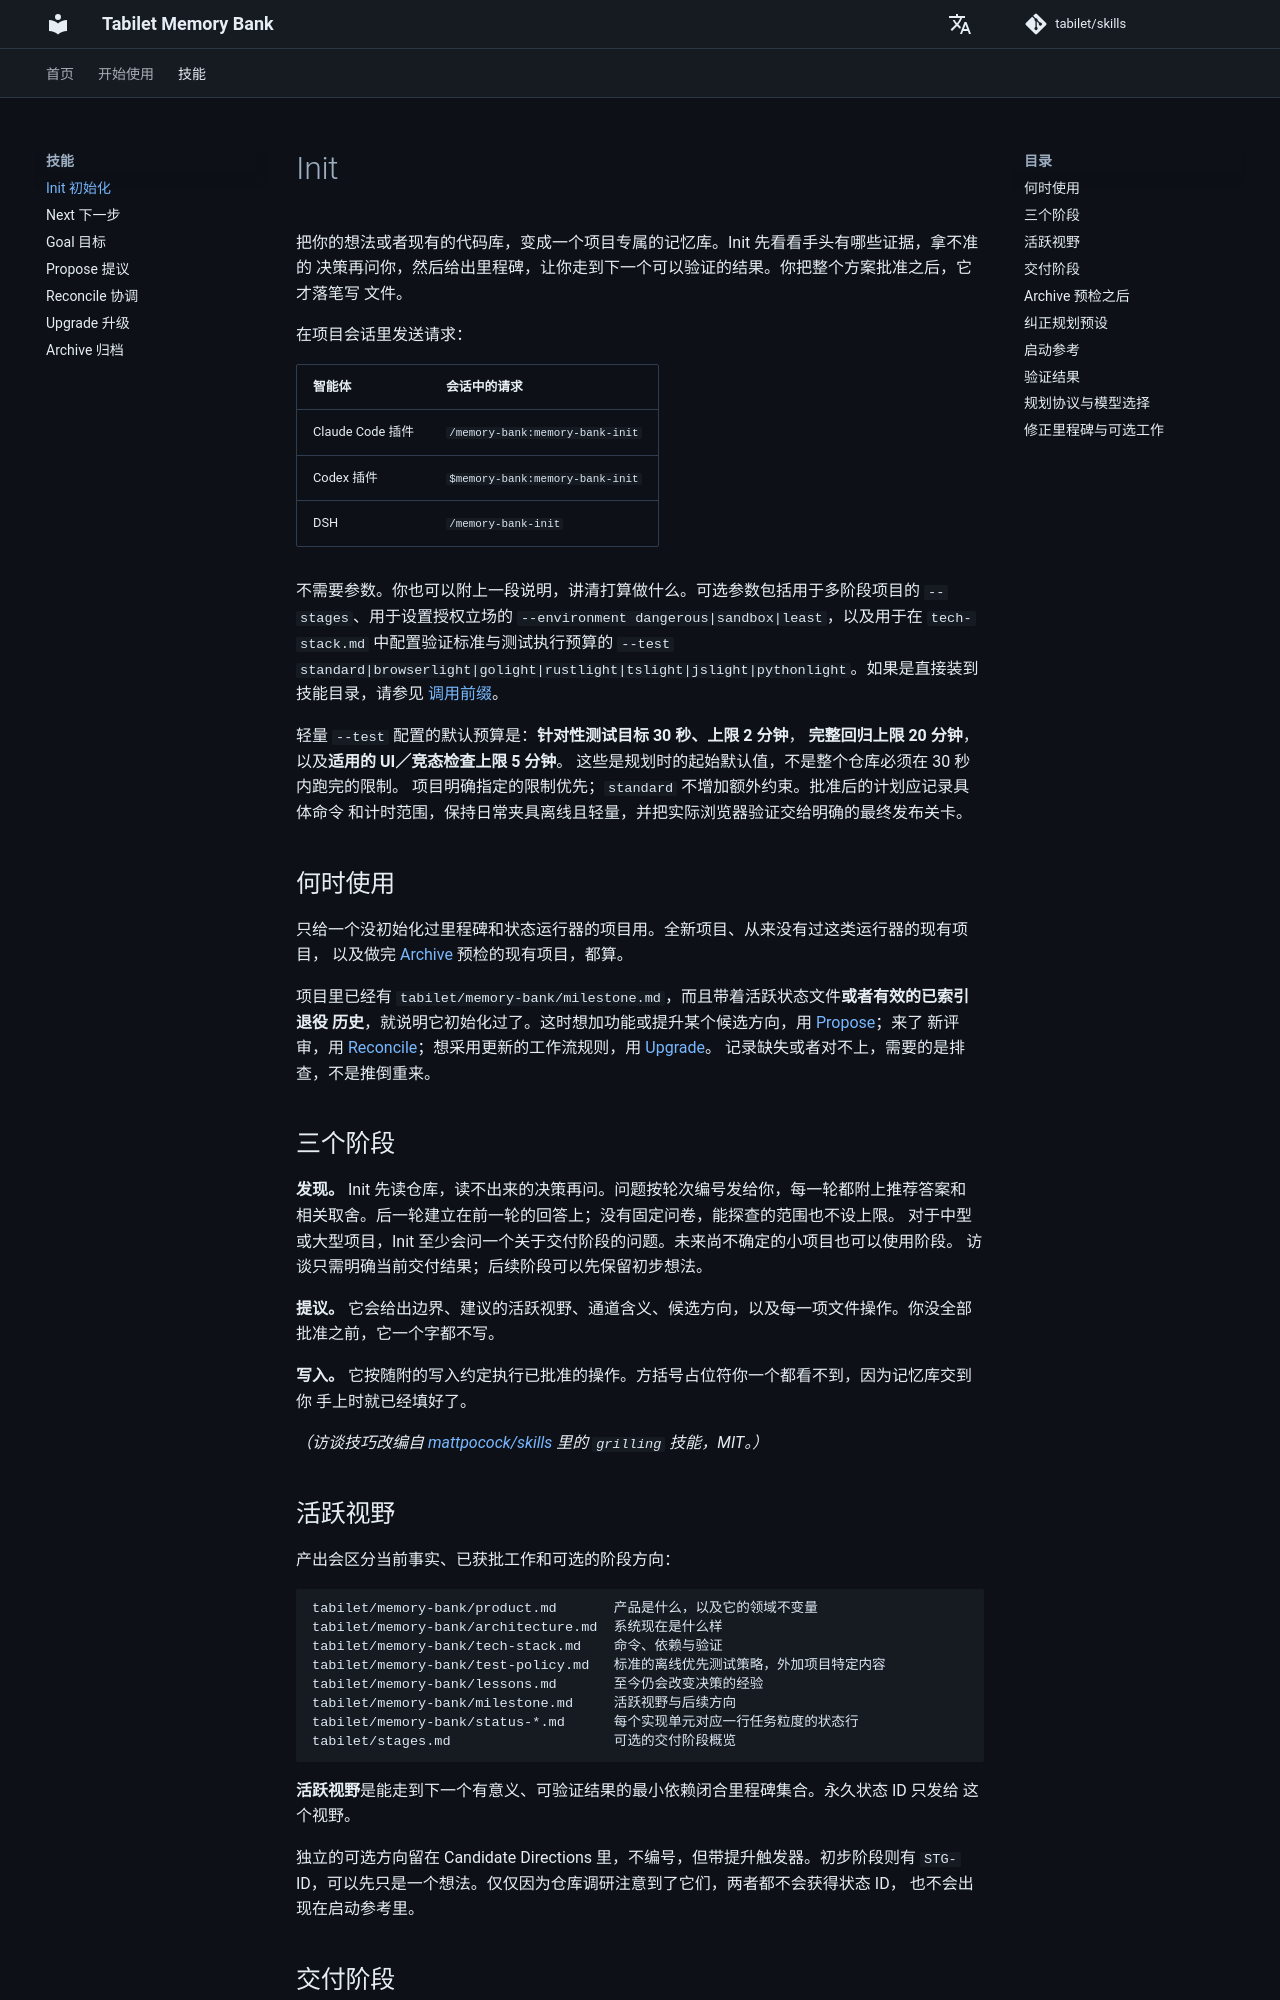

repository: tabilet/skills · page: zh/init/index.html · generator: mkdocs

# Init

把你的想法或者现有的代码库，变成一个项目专属的记忆库。Init 先看看手头有哪些证据，拿不准的
决策再问你，然后给出里程碑，让你走到下一个可以验证的结果。你把整个方案批准之后，它才落笔写
文件。

在项目会话里发送请求：

| 智能体 | 会话中的请求 |
|---|---|
| Claude Code 插件 | `/memory-bank:memory-bank-init` |
| Codex 插件 | `$memory-bank:memory-bank-init` |
| DSH | `/memory-bank-init` |

不需要参数。你也可以附上一段说明，讲清打算做什么。可选参数包括用于多阶段项目的 `--stages`、用于设置授权立场的 `--environment dangerous|sandbox|least`，以及用于在 `tech-stack.md` 中配置验证标准与测试执行预算的 `--test standard|browserlight|golight|rustlight|tslight|jslight|pythonlight`。如果是直接装到技能目录，请参见
[调用前缀](installation.md#invoke-a-skill)。

轻量 `--test` 配置的默认预算是：**针对性测试目标 30 秒、上限 2 分钟**，
**完整回归上限 20 分钟**，以及**适用的 UI／竞态检查上限 5 分钟**。
这些是规划时的起始默认值，不是整个仓库必须在 30 秒内跑完的限制。
项目明确指定的限制优先；`standard` 不增加额外约束。批准后的计划应记录具体命令
和计时范围，保持日常夹具离线且轻量，并把实际浏览器验证交给明确的最终发布关卡。

## 何时使用

只给一个没初始化过里程碑和状态运行器的项目用。全新项目、从来没有过这类运行器的现有项目，
以及做完 [Archive](archive.md) 预检的现有项目，都算。

项目里已经有 `tabilet/memory-bank/milestone.md`，而且带着活跃状态文件**或者有效的已索引退役
历史**，就说明它初始化过了。这时想加功能或提升某个候选方向，用 [Propose](propose.md)；来了
新评审，用 [Reconcile](reconcile.md)；想采用更新的工作流规则，用 [Upgrade](upgrade.md)。
记录缺失或者对不上，需要的是排查，不是推倒重来。

## 三个阶段

**发现。** Init 先读仓库，读不出来的决策再问。问题按轮次编号发给你，每一轮都附上推荐答案和
相关取舍。后一轮建立在前一轮的回答上；没有固定问卷，能探查的范围也不设上限。
对于中型或大型项目，Init 至少会问一个关于交付阶段的问题。未来尚不确定的小项目也可以使用阶段。
访谈只需明确当前交付结果；后续阶段可以先保留初步想法。

**提议。** 它会给出边界、建议的活跃视野、通道含义、候选方向，以及每一项文件操作。你没全部
批准之前，它一个字都不写。

**写入。** 它按随附的写入约定执行已批准的操作。方括号占位符你一个都看不到，因为记忆库交到你
手上时就已经填好了。

*（访谈技巧改编自 [mattpocock/skills](https://github.com/mattpocock/skills) 里的 `grilling` 技能，MIT。）*

## 活跃视野

产出会区分当前事实、已获批工作和可选的阶段方向：

```text
tabilet/memory-bank/product.md       产品是什么，以及它的领域不变量
tabilet/memory-bank/architecture.md  系统现在是什么样
tabilet/memory-bank/tech-stack.md    命令、依赖与验证
tabilet/memory-bank/test-policy.md   标准的离线优先测试策略，外加项目特定内容
tabilet/memory-bank/lessons.md       至今仍会改变决策的经验
tabilet/memory-bank/milestone.md     活跃视野与后续方向
tabilet/memory-bank/status-*.md      每个实现单元对应一行任务粒度的状态行
tabilet/stages.md                    可选的交付阶段概览
```

**活跃视野**是能走到下一个有意义、可验证结果的最小依赖闭合里程碑集合。永久状态 ID 只发给
这个视野。

独立的可选方向留在 Candidate Directions 里，不编号，但带提升触发器。初步阶段则有
`STG-` ID，可以先只是一个想法。仅仅因为仓库调研注意到了它们，两者都不会获得状态 ID，
也不会出现在启动参考里。
